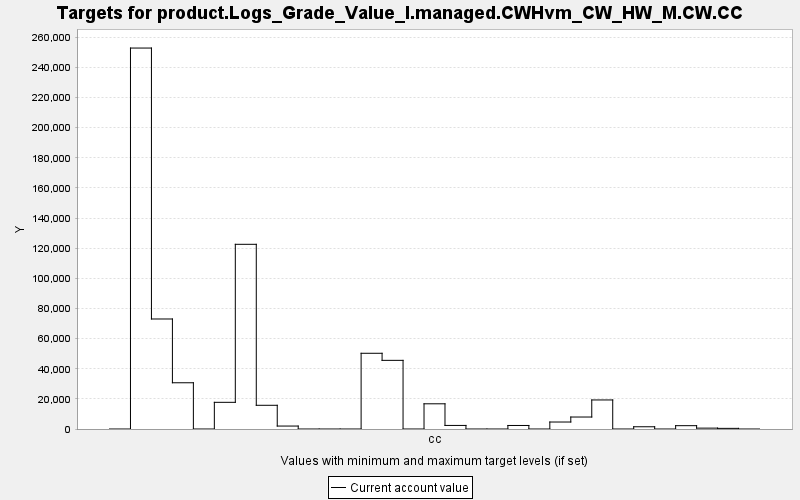

The data file committed next to this chart (first rows):
TARGET, PERIOD, YEAR, PERIODWIDTH, MINIMUM, MAXIMUM, MINWEIGHT, MAXWEIGHT, CURRENT, SUMMARY
product.Logs_Grade_Value_I.managed.CWHvm…, 0, 0, 10.0, 0.0, 10000, 1.0, 1.0, 0.0, 0.0
product.Logs_Grade_Value_I.managed.CWHvm…, 1, 10, 10.0, 0.0, 10000, 1.0, 1.0, 252895, 0.0
product.Logs_Grade_Value_I.managed.CWHvm…, 2, 20, 10.0, 0.0, 10000, 1.0, 1.0, 73033, 0.0
product.Logs_Grade_Value_I.managed.CWHvm…, 3, 30, 10.0, 0.0, 10000, 1.0, 1.0, 30695, 0.0
product.Logs_Grade_Value_I.managed.CWHvm…, 4, 40, 10.0, 0.0, 10000, 1.0, 1.0, 0.0, 0.0
product.Logs_Grade_Value_I.managed.CWHvm…, 5, 50, 10.0, 0.0, 10000, 1.0, 1.0, 17710, 0.0
product.Logs_Grade_Value_I.managed.CWHvm…, 6, 60, 10.0, 0.0, 10000, 1.0, 1.0, 122609, 0.0
product.Logs_Grade_Value_I.managed.CWHvm…, 7, 70, 10.0, 0.0, 10000, 1.0, 1.0, 15741, 0.0
product.Logs_Grade_Value_I.managed.CWHvm…, 8, 80, 10.0, 0.0, 10000, 1.0, 1.0, 1958, 0.0
product.Logs_Grade_Value_I.managed.CWHvm…, 9, 90, 10.0, 0.0, 10000, 1.0, 1.0, 0.0, 0.0
product.Logs_Grade_Value_I.managed.CWHvm…, 10, 100, 10.0, 0.0, 10000, 1.0, 1.0, 0.0, 0.0
product.Logs_Grade_Value_I.managed.CWHvm…, 11, 110, 10.0, 0.0, 10000, 1.0, 1.0, 0.0, 0.0
product.Logs_Grade_Value_I.managed.CWHvm…, 12, 120, 10.0, 0.0, 10000, 1.0, 1.0, 50271, 0.0
product.Logs_Grade_Value_I.managed.CWHvm…, 13, 130, 10.0, 0.0, 10000, 1.0, 1.0, 45574, 0.0
product.Logs_Grade_Value_I.managed.CWHvm…, 14, 140, 10.0, 0.0, 10000, 1.0, 1.0, 0.0, 0.0
product.Logs_Grade_Value_I.managed.CWHvm…, 15, 150, 10.0, 0.0, 10000, 1.0, 1.0, 16731, 0.0
product.Logs_Grade_Value_I.managed.CWHvm…, 16, 160, 10.0, 0.0, 10000, 1.0, 1.0, 2370, 0.0
product.Logs_Grade_Value_I.managed.CWHvm…, 17, 170, 10.0, 0.0, 10000, 1.0, 1.0, 0.0, 0.0
product.Logs_Grade_Value_I.managed.CWHvm…, 18, 180, 10.0, 0.0, 10000, 1.0, 1.0, 0.0, 0.0
product.Logs_Grade_Value_I.managed.CWHvm…, 19, 190, 10.0, 0.0, 10000, 1.0, 1.0, 2343, 0.0
product.Logs_Grade_Value_I.managed.CWHvm…, 20, 200, 10.0, 0.0, 10000, 1.0, 1.0, 0.0, 0.0
product.Logs_Grade_Value_I.managed.CWHvm…, 21, 210, 10.0, 0.0, 10000, 1.0, 1.0, 4636, 0.0
product.Logs_Grade_Value_I.managed.CWHvm…, 22, 220, 10.0, 0.0, 10000, 1.0, 1.0, 7951, 0.0
product.Logs_Grade_Value_I.managed.CWHvm…, 23, 230, 10.0, 0.0, 10000, 1.0, 1.0, 19282, 0.0
product.Logs_Grade_Value_I.managed.CWHvm…, 24, 240, 10.0, 0.0, 10000, 1.0, 1.0, 0.0, 0.0
product.Logs_Grade_Value_I.managed.CWHvm…, 25, 250, 10.0, 0.0, 10000, 1.0, 1.0, 1487, 0.0
product.Logs_Grade_Value_I.managed.CWHvm…, 26, 260, 10.0, 0.0, 10000, 1.0, 1.0, 0.0, 0.0
product.Logs_Grade_Value_I.managed.CWHvm…, 27, 270, 10.0, 0.0, 10000, 1.0, 1.0, 2208, 0.0
product.Logs_Grade_Value_I.managed.CWHvm…, 28, 280, 10.0, 0.0, 10000, 1.0, 1.0, 578.6, 0.0
product.Logs_Grade_Value_I.managed.CWHvm…, 29, 290, 10.0, 0.0, 10000, 1.0, 1.0, 423, 0.0
product.Logs_Grade_Value_I.managed.CWHvm…, 30, 300, 10.0, 0.0, 10000, 1.0, 1.0, 0.0, 0.0
